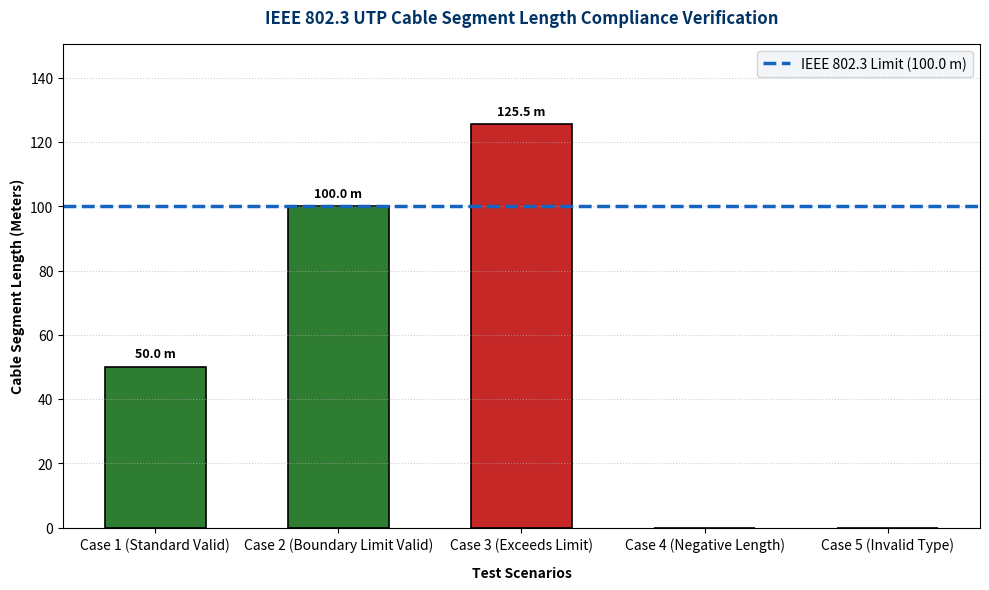

Recreate this plot in Python.
"""
Question 2: IEEE 802.3 UTP Cable Segment Length Validator
Course: Computer Networks (CSA07) - Assessment Tool 1 (CO4)

This script defines and demonstrates the `validate_segment(length_m)` function,
verifying whether UTP cable segment lengths comply with the IEEE 802.3 Ethernet standard
(maximum 100 meters). Includes test cases, error handling, visual compliance plotting,
and detailed technical interpretation.
"""

import os
import matplotlib.pyplot as plt

def validate_segment(length_m) -> tuple[bool, str]:
    """
    Verifies whether a given UTP cable segment length satisfies the IEEE 802.3 standard.
    
    Parameters:
        length_m (float or int): Cable length in meters.
        
    Returns:
        tuple[bool, str]: 
            - (True, Success message) for valid cable lengths (0 < length_m <= 100).
            - (False, Error message) for invalid lengths exceeding limit or non-physical inputs.
    """
    # Type validation
    if not isinstance(length_m, (int, float)) or isinstance(length_m, bool):
        return False, f"Invalid input type '{type(length_m).__name__}': Cable length must be a numeric value (int or float)."

    # Physical bounds check
    if length_m <= 0:
        return False, f"Invalid cable length ({length_m}m): Cable length must be a positive non-zero physical distance."

    # IEEE 802.3 Maximum Length Enforcement (100.0 Meters)
    MAX_IEEE_802_3_LENGTH = 100.0

    if length_m <= MAX_IEEE_802_3_LENGTH:
        margin = MAX_IEEE_802_3_LENGTH - length_m
        return True, f"VALID: Cable length {length_m:.2f}m complies with IEEE 802.3 standard (Safety margin: {margin:.2f}m)."
    else:
        excess = length_m - MAX_IEEE_802_3_LENGTH
        return False, f"ERROR: Cable length {length_m:.2f}m exceeds the IEEE 802.3 permissible limit of {MAX_IEEE_802_3_LENGTH:.1f}m by {excess:.2f}m."


def plot_cable_validation_results(test_data: list, output_path: str = "Q2/cable_validation_plot.png"):
    """
    Generates a visual bar chart comparing tested cable segment lengths 
    against the 100m IEEE 802.3 standard threshold line.
    """
    plt.figure(figsize=(10, 6), dpi=300)
    
    labels = []
    lengths = []
    colors = []
    
    for case_name, length_val, is_valid, msg in test_data:
        labels.append(case_name)
        if isinstance(length_val, (int, float)) and length_val > 0:
            lengths.append(length_val)
            colors.append("#2E7D32" if is_valid else "#C62828") # Green for valid, Red for invalid
        else:
            lengths.append(0)
            colors.append("#757575") # Grey for invalid/type errors

    bars = plt.bar(labels, lengths, color=colors, width=0.55, edgecolor="black", linewidth=1.2)
    
    # Draw IEEE 802.3 Max Limit Line (100m)
    plt.axhline(y=100.0, color="#1565C0", linestyle="--", linewidth=2.5, label="IEEE 802.3 Limit (100.0 m)")
    
    # Value annotations on bars
    for bar, length_val in zip(bars, lengths):
        height = bar.get_height()
        if height > 0:
            plt.text(bar.get_x() + bar.get_width()/2.0, height + 2, f"{length_val:.1f} m", 
                     ha="center", va="bottom", fontsize=9, fontweight="bold")
            
    plt.title("IEEE 802.3 UTP Cable Segment Length Compliance Verification", fontsize=12, fontweight="bold", pad=15, color="#003366")
    plt.xlabel("Test Scenarios", fontsize=10, fontweight="bold", labelpad=10)
    plt.ylabel("Cable Segment Length (Meters)", fontsize=10, fontweight="bold")
    plt.ylim(0, max(lengths + [110]) + 25)
    plt.grid(axis="y", linestyle=":", alpha=0.6)
    plt.legend(loc="upper right", frameon=True, facecolor="#F0F4F8")
    
    plt.tight_layout()
    os.makedirs(os.path.dirname(output_path), exist_ok=True)
    plt.savefig(output_path, bbox_inches="tight", dpi=300)
    plt.close()
    print(f"[SUCCESS] Cable validation plot saved to: {output_path}")


def get_ieee_802_3_technical_analysis() -> str:
    return """================================================================================
TECHNICAL ANALYSIS: IEEE 802.3 ETHERNET UTP CABLE SEGMENT LIMITS (100m)
================================================================================
1. Standard Specification (IEEE 802.3 / TIA/EIA-568):
   The IEEE 802.3 standard strictly dictates a maximum channel length of 100 meters 
   (328 feet) for Unshielded Twisted Pair (UTP) cabling (Cat5e, Cat6, Cat6A) in Fast 
   Ethernet (100BASE-TX) and Gigabit Ethernet (1000BASE-T) deployments.

2. Cabling Breakdown:
   - Solid Horizontal Cabling (In-wall/Conduit): Maximum 90 meters (295 ft).
   - Patch Cords (Work area + Equipment room total): Maximum 10 meters (33 ft).
   - Total Channel Limit: 90m + 10m = 100 meters.

3. Physical & Electrical Constraints driving the 100m limit:
   a) Signal Attenuation (Insertion Loss): High-frequency electrical signals decay 
      as they travel along copper conductors. Beyond 100m, signal strength drops 
      below receiver detection sensitivity thresholds, causing bit errors (BER).
   b) Propagation Delay & CSMA/CD Slot Time: In shared Ethernet networks, collision 
      detection relies on a minimum frame size (64 bytes = 512 bits) being transmitted 
      long enough for signals to traverse the farthest network points and return. 
      Distances beyond 100m violate the 51.2 microsecond round-trip delay ceiling, 
      causing late collisions that go undetected.
   c) Near-End Crosstalk (NEXT) & Jitter: Increased length amplifies electromagnetic 
      interference between adjacent twisted pairs, degrading Signal-to-Noise Ratio (SNR).
================================================================================
"""

def main():
    print("=== CO4 AT1: QUESTION 2 - IEEE 802.3 UTP CABLE LENGTH VALIDATOR ===")
    
    # Defined Test Cases
    test_cases = [
        ("Case 1 (Standard Valid)", 50.0),
        ("Case 2 (Boundary Limit Valid)", 100.0),
        ("Case 3 (Exceeds Limit)", 125.5),
        ("Case 4 (Negative Length)", -15.0),
        ("Case 5 (Invalid Type)", "one_hundred")
    ]
    
    test_results_log = []
    plot_data = []

    print("\nExecuting Test Cases:\n" + "-" * 75)
    
    for case_name, length_val in test_cases:
        is_valid, msg = validate_segment(length_val)
        print(f"[{case_name}] Input: {repr(length_val)}")
        print(f"  Result: isValid = {is_valid}")
        print(f"  Message: {msg}")
        print("-" * 75)
        
        test_results_log.append(f"[{case_name}] Input: {repr(length_val)}\n  isValid: {is_valid}\n  Message: {msg}\n")
        plot_data.append((case_name, length_val, is_valid, msg))

    os.makedirs("Q2", exist_ok=True)
    
    # Save log report
    with open("Q2/test_execution_log.txt", "w") as f:
        f.write("=== Q2: UTP CABLE VALIDATION EXECUTION LOG ===\n\n")
        f.write("\n".join(test_results_log))
        
    # Generate compliance chart
    plot_cable_validation_results(plot_data, "Q2/cable_validation_plot.png")

    # Output technical analysis
    analysis = get_ieee_802_3_technical_analysis()
    print(analysis)
    with open("Q2/ieee_802_3_analysis.txt", "w") as f:
        f.write(analysis)

if __name__ == "__main__":
    main()
